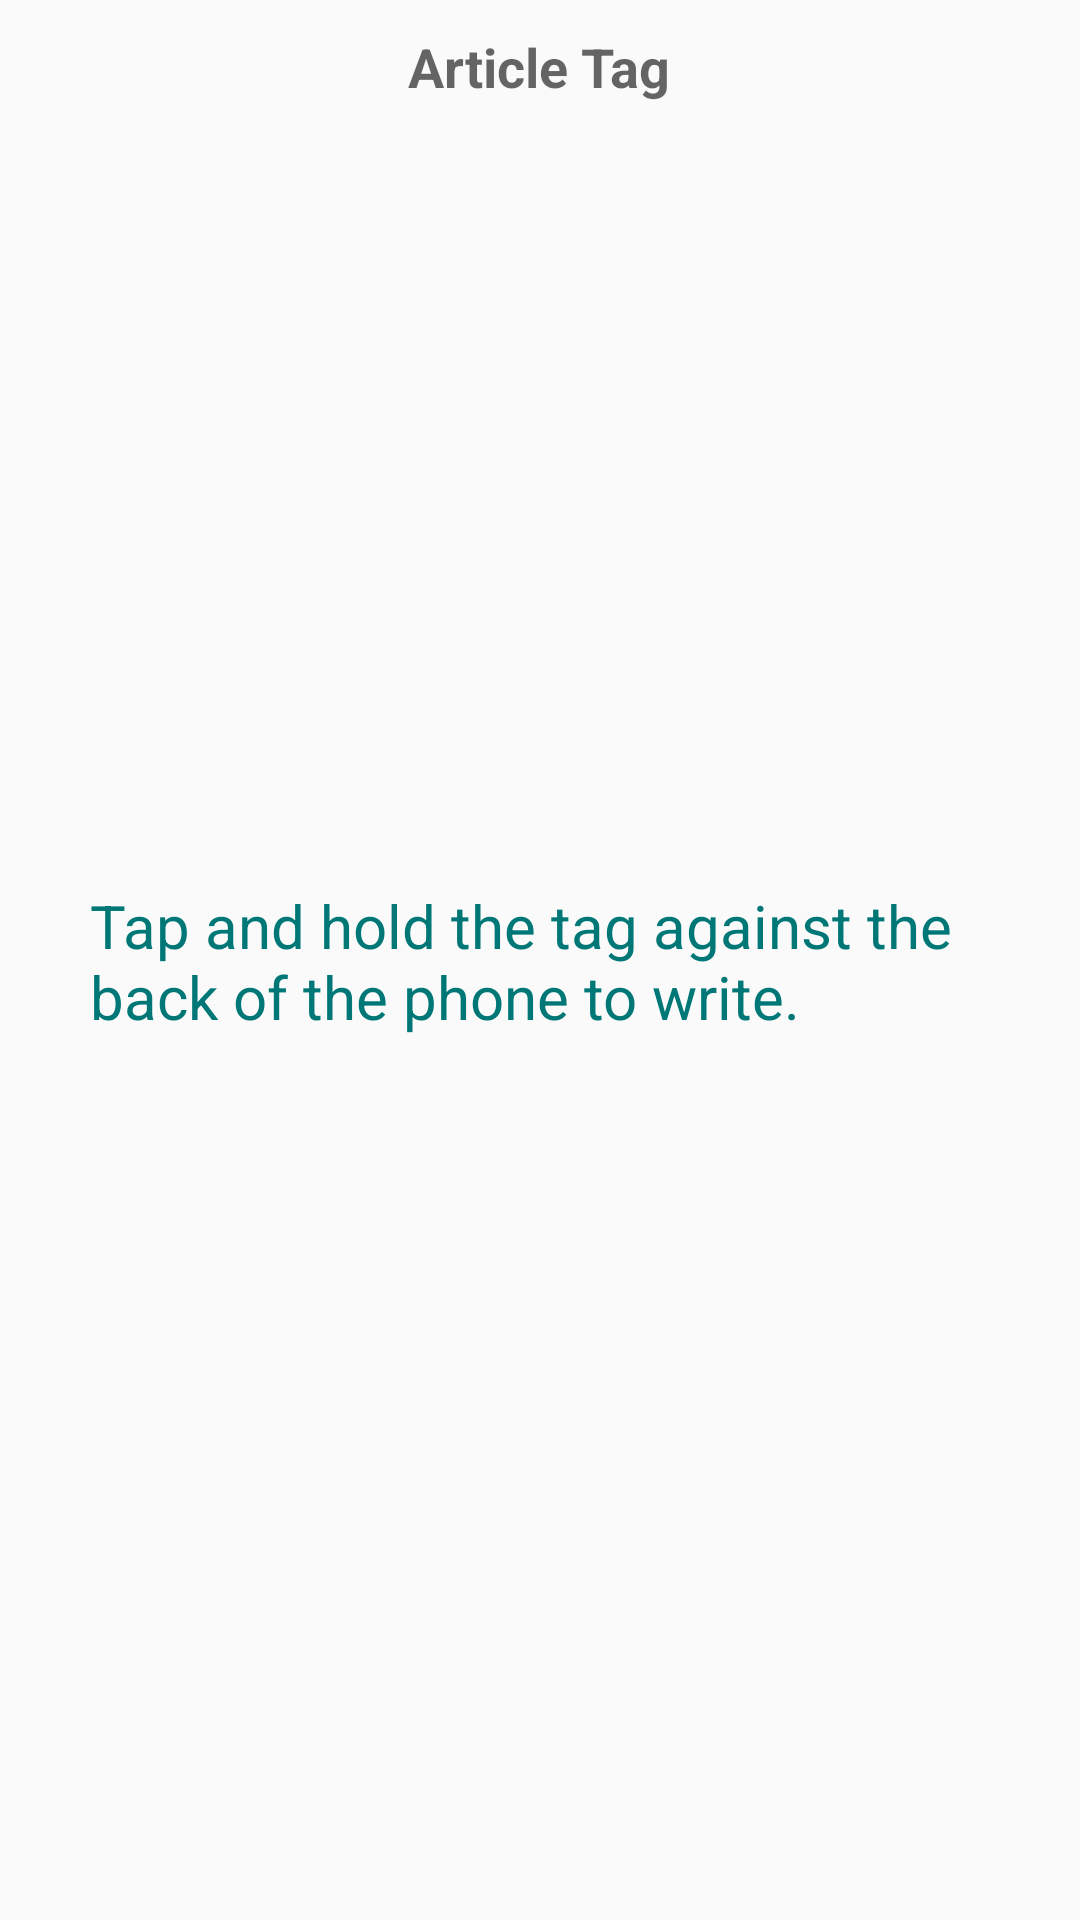

This screen was rendered from an Android layout file. Write that file and the resources it references.
<!-- AndroidManifest.xml: application theme AppTheme -->
<!-- res/layout/fragment_write_tag.xml -->
<RelativeLayout xmlns:android="http://schemas.android.com/apk/res/android"
    xmlns:tools="http://schemas.android.com/tools"
    android:layout_width="match_parent"
    android:layout_height="match_parent"
    tools:context="ssar.smartcloset.WriteTagFragment">

    <TextView
        android:layout_width="wrap_content"
        android:layout_height="wrap_content"
        android:textAppearance="?android:attr/textAppearanceMedium"
        android:text="Article Tag"
        android:id="@+id/articleTagTextView"
        android:layout_alignParentTop="true"
        android:layout_centerHorizontal="true"
        android:layout_marginTop="10dp"
        android:textStyle="bold" />


    <TextView
        android:layout_width="300dp"
        android:layout_height="50dp"
        android:text="@string/newtag_write_msg"
        android:id="@+id/textView"
        android:textColor="@color/sc_teal"
        android:layout_centerVertical="true"
        android:layout_centerHorizontal="true"
        android:textSize="20dp" />

    <Button
        android:layout_width="wrap_content"
        android:layout_height="wrap_content"
        android:id="@+id/button"
        android:layout_below="@+id/textView"
        android:layout_centerHorizontal="true"
        android:layout_marginTop="22dp"
        android:background="@android:color/transparent"/>

</RelativeLayout>
<!-- resources referenced by this layout -->
<resources>
  <color name="sc_teal">#ff007777</color>
  <string name="newtag_write_msg">Tap and hold the tag against the back of the phone to write.</string>
  <style name="AppTheme" parent="android:Theme.Holo.Light.DarkActionBar">
      </style>
</resources>
